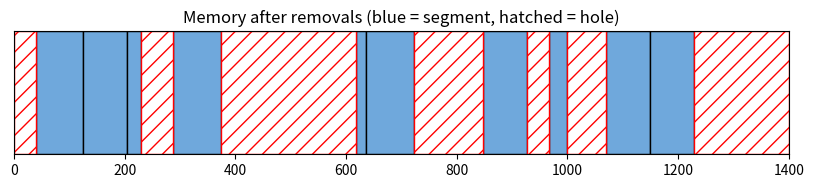
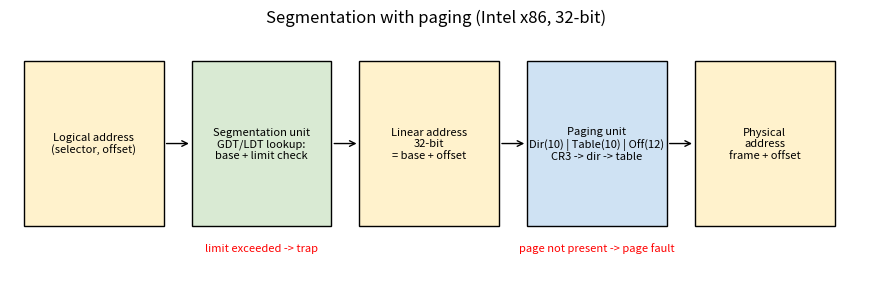

Reproduce these figures in Python, in order.
import random, matplotlib; matplotlib.use("Agg"); import matplotlib.pyplot as plt
random.seed(3)
print("=== Fragmentation after loading and removing 20 random segments (first-fit, 1400 KB memory) ===")
MEM=1400; holes=[(0,MEM)]; segs={}
def alloc(i,sz):
    for k,(a,l) in enumerate(holes):
        if l>=sz:
            segs[i]=(a,sz); holes[k]=(a+sz,l-sz)
            if holes[k][1]==0: holes.pop(k)
            return True
    return False
def free(i):
    global holes; a,sz=segs.pop(i); holes.append((a,sz)); holes.sort(); m=[]
    for a,l in holes:
        if m and m[-1][0]+m[-1][1]==a: m[-1]=(m[-1][0],m[-1][1]+l)
        else: m.append((a,l))
    holes=m
sizes={i:random.randint(10,90) for i in range(20)}; placed=[]
for i,s in sizes.items():
    if alloc(i,s): placed.append(i)
print(f"loaded {len(placed)} segments, sizes: {[sizes[i] for i in placed]}")
print(f"used = {sum(sizes[i] for i in placed)} KB, free = {sum(l for a,l in holes)} KB, holes={[(l) for a,l in holes]}")
for i in random.sample(placed,10): free(i)
tot=sum(l for a,l in holes); big=max(l for a,l in holes)
print(f"after removing 10 random segments: {len(holes)} holes {[l for a,l in holes]}")
print(f"total free = {tot} KB, largest hole = {big} KB -> external fragmentation = {(1-big/tot)*100:.1f}% (free memory unusable for a request > {big} KB)")
fig,ax=plt.subplots(figsize=(10,1.6))
for i,(a,s) in segs.items(): ax.add_patch(plt.Rectangle((a,0),s,1,fc="#6fa8dc",ec="k"))
for a,l in holes: ax.add_patch(plt.Rectangle((a,0),l,1,fc="#fff",ec="r",hatch="//"))
ax.set_xlim(0,MEM); ax.set_ylim(0,1); ax.set_yticks([]); ax.set_title("Memory after removals (blue = segment, hatched = hole)"); plt.savefig("q3_fragmentation.png",dpi=130,bbox_inches="tight")
print("\n=== Table size comparison: process with 4 segments (code 300 KB, data 200 KB, heap 1 MB, stack 100 KB), 4 KB pages, 4-byte entries ===")
sz=[300,200,1024,100]; tot=sum(sz)
print(f"Pure segmentation : 4 entries x 8 B (base+limit) = 32 B")
pages=sum(-(-s//4) for s in sz); print(f"Pure paging       : {pages} entries x 4 B = {pages*4} B  (one entry per 4 KB page of {tot} KB)")
print(f"Segmented paging  : 4 segment entries (32 B) + {pages} page-table entries x 4 B = {32+pages*4} B; internal waste only in last page of each segment (<= 4 x 4 KB)")
print("\n=== Fragmentation comparison ===\nPure paging: internal only (<= 1 page/process). Pure segmentation: external only (holes). Segmented paging: internal only (last page of each segment).")
# segmented paging diagram (x86)
fig,ax=plt.subplots(figsize=(11,3.2)); ax.axis("off")
boxes=[(0,"Logical address\n(selector, offset)","#fff2cc"),(2.4,"Segmentation unit\nGDT/LDT lookup:\nbase + limit check","#d9ead3"),(4.8,"Linear address\n32-bit\n= base + offset","#fff2cc"),(7.2,"Paging unit\nDir(10) | Table(10) | Off(12)\nCR3 -> dir -> table","#cfe2f3"),(9.6,"Physical\naddress\nframe + offset","#fff2cc")]
for x,t,c in boxes: ax.add_patch(plt.Rectangle((x,.3),2,1.6,fc=c,ec="k")); ax.text(x+1,1.1,t,ha="center",va="center",fontsize=8)
for x in (2,4.4,6.8,9.2): ax.annotate("",(x+.4,1.1),(x,1.1),arrowprops=dict(arrowstyle="->"))
ax.text(3.4,.05,"limit exceeded -> trap",color="r",ha="center",fontsize=8); ax.text(8.2,.05,"page not present -> page fault",color="r",ha="center",fontsize=8)
ax.set_xlim(-.2,12); ax.set_ylim(-.2,2.2); ax.set_title("Segmentation with paging (Intel x86, 32-bit)"); plt.savefig("q3_x86_segmented_paging.png",dpi=130,bbox_inches="tight")
